2-way image classification set "dataset" from GitHub (Balconsk/cv_ros2_curse); label vocabulary: cereal, poison.

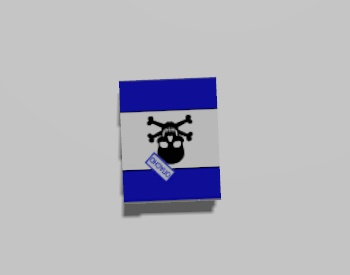
Label: poison

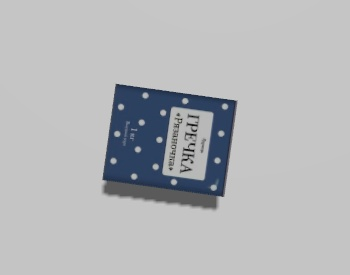
Label: cereal

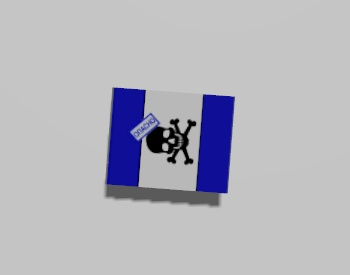
Label: poison

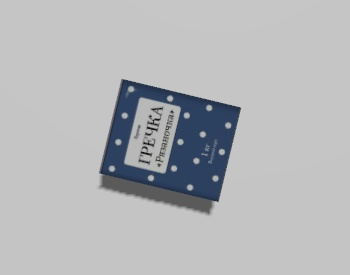
Label: cereal

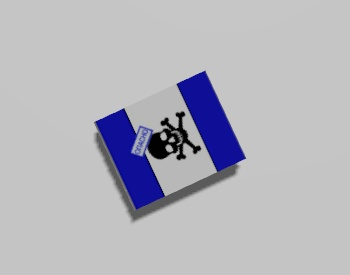
Label: poison

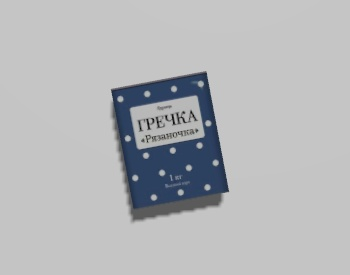
Label: cereal
